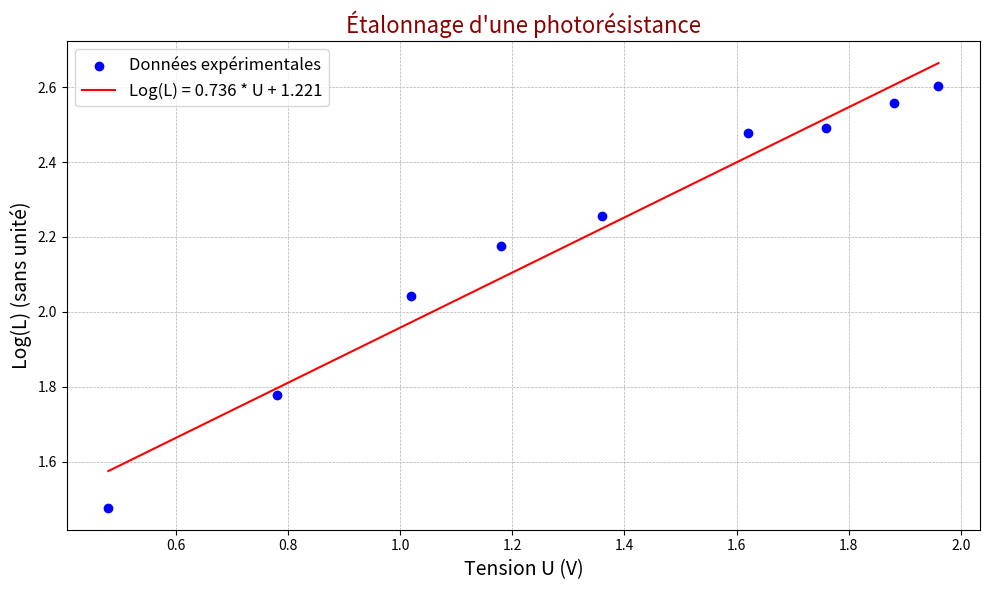

The script that saved this image:
import numpy as np
import matplotlib.pyplot as plt
from math import log10

# Valeurs expérimentales (U en volts et L en lux)
U = [0.2, 0.48, 0.78, 1.02, 1.18, 1.36, 1.62, 1.76, 1.88, 1.96]  # Tension en V
L = [0, 30, 60, 110, 150, 180, 300, 310, 360, 400]  # Eclairement en lux

# Exclure L = 0 de l'analyse (car log(0) n'est pas défini)
U_filtered = [u for i, u in enumerate(U) if L[i] > 0]
L_filtered = [l for l in L if l > 0]

# Calcul de Log(L) = log10(L)
LogL = [log10(l) for l in L_filtered]

# Calcul des coefficients de la droite de régression linéaire
K = len(U_filtered)
Umoy = sum(U_filtered) / K
LogLmoy = sum(LogL) / K
N = sum((U_filtered[i] - Umoy) * (LogL[i] - LogLmoy) for i in range(K))
D = sum((U_filtered[i] - Umoy)**2 for i in range(K))
a = N / D  # Coefficient directeur de la droite
b = LogLmoy - a * Umoy  # Ordonnée à l'origine de la droite

# Création du graphique
plt.figure(figsize=(10, 6))

# Tracé des points expérimentaux
plt.scatter(U_filtered, LogL, color='blue', label='Données expérimentales', zorder=5)

# Tracé de la droite de régression
x_vals = np.linspace(min(U_filtered), max(U_filtered), 100)
y_vals = a * x_vals + b
plt.plot(x_vals, y_vals, 'r-', label=f'Log(L) = {a:.3f} * U + {b:.3f}', zorder=10)

# Paramètres du graphique
plt.title("Étalonnage d'une photorésistance", fontsize=16, color='darkred')
plt.xlabel('Tension U (V)', fontsize=14)
plt.ylabel('Log(L) (sans unité)', fontsize=14)
plt.legend(fontsize=12)
plt.grid(True, which='both', linestyle='--', linewidth=0.5)
plt.tight_layout()

# Affichage du graphique
plt.show()
